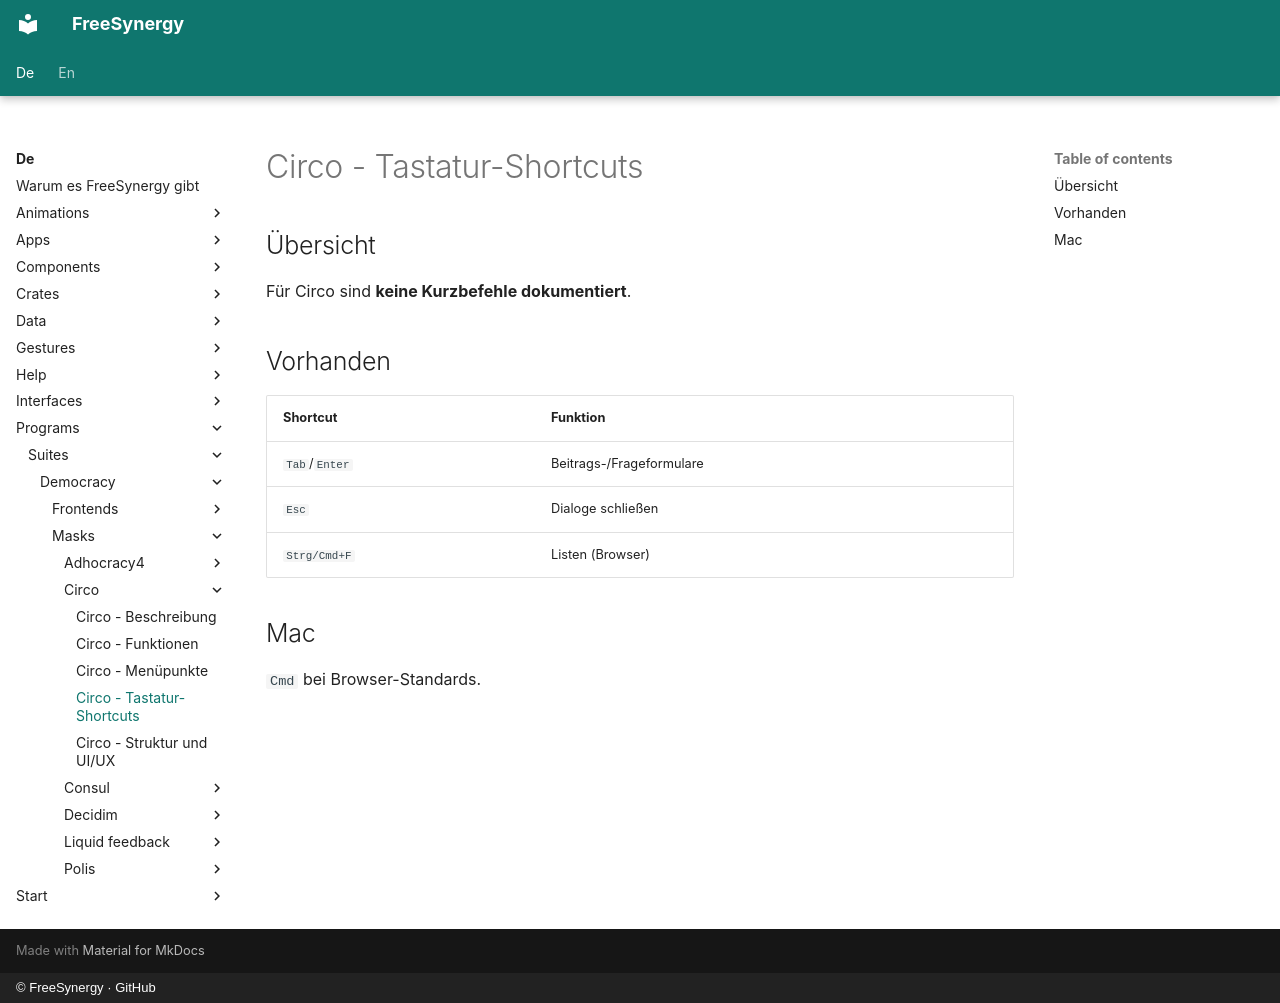

repository: FreeSynergy/fs-documentation · page: de/programs/suites/democracy/masks/circo/shortcuts/index.html · generator: mkdocs · copyright: © FreeSynergy · GitHub

# Circo - Tastatur-Shortcuts

## Übersicht

Für Circo sind **keine Kurzbefehle dokumentiert**.

## Vorhanden

| Shortcut | Funktion |
|----------|----------|
| `Tab`/`Enter` | Beitrags-/Frageformulare |
| `Esc` | Dialoge schließen |
| `Strg/Cmd+F` | Listen (Browser) |

## Mac

`Cmd` bei Browser-Standards.
